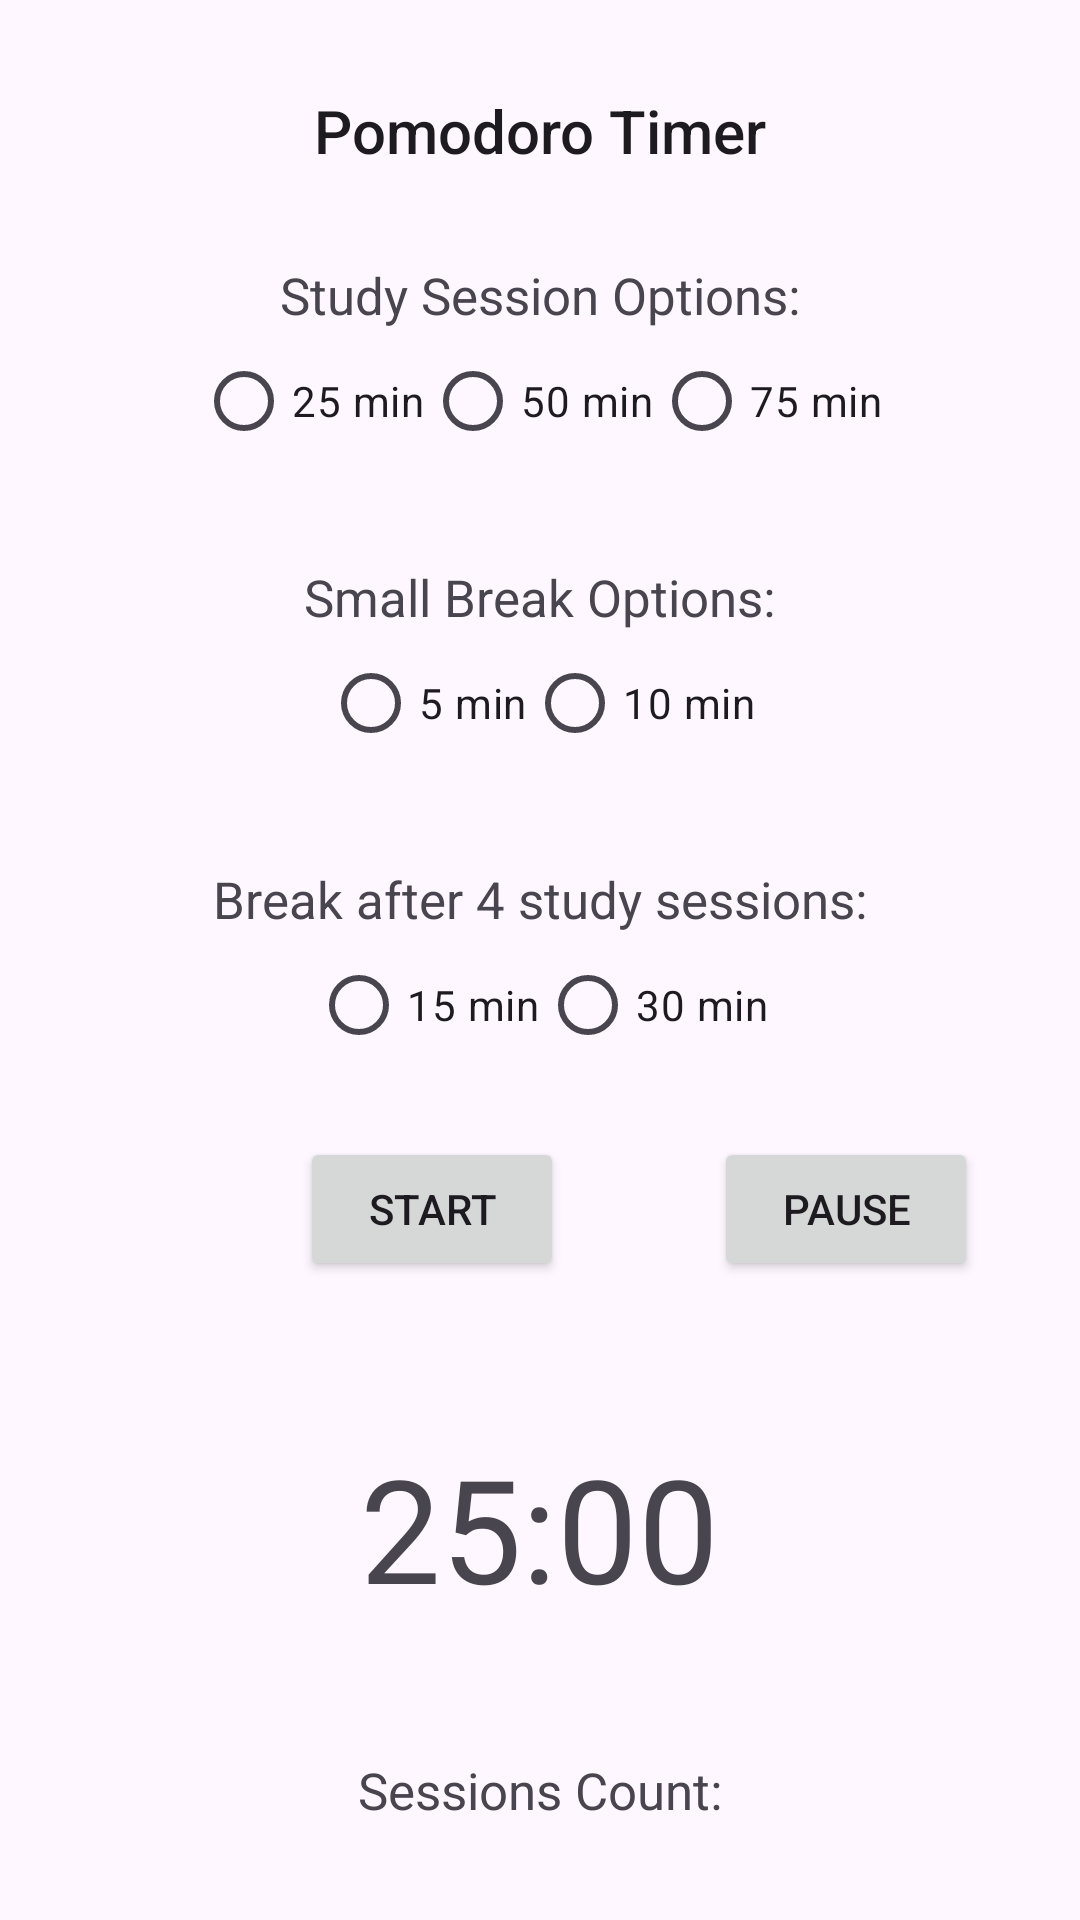

Produce the Android XML layout that renders to this screen, including the resource entries it uses.
<!-- AndroidManifest.xml: application theme Theme.TaskManager_project_MDAD -->
<!-- res/layout/pomodoro_main.xml -->
<?xml version="1.0" encoding="utf-8"?>
<LinearLayout xmlns:android="http://schemas.android.com/apk/res/android"
    xmlns:app="http://schemas.android.com/apk/res-auto"
    xmlns:tools="http://schemas.android.com/tools"
    android:id="@+id/main"
    android:layout_width="match_parent"
    android:layout_height="match_parent"
    android:orientation="vertical"
    tools:context=".MainActivity">

    <TextView
        android:layout_width="wrap_content"
        android:layout_height="wrap_content"
        android:text="Pomodoro Timer"
        app:layout_constraintBottom_toBottomOf="parent"
        app:layout_constraintEnd_toEndOf="parent"
        app:layout_constraintStart_toStartOf="parent"
        app:layout_constraintTop_toTopOf="parent"
        style="@style/TextAppearance.AppCompat.Light.SearchResult.Title"
        android:layout_gravity="center"
        android:paddingTop="30dp"/>

    <TextView
        android:layout_width="wrap_content"
        android:layout_height="wrap_content"
        android:id="@+id/timer_options"
        android:text="Study Session Options:"
        android:layout_gravity="center"
        android:layout_marginTop="30dp"
        android:textSize="17dp"/>
    <RadioGroup
        android:id="@+id/sessionOptions"
        android:layout_width="wrap_content"
        android:layout_height="wrap_content"
        android:orientation="horizontal"
        android:layout_gravity="center"
        android:layout_marginBottom="30dp">

        <RadioButton
            android:id="@+id/radio25"
            android:layout_width="wrap_content"
            android:layout_height="wrap_content"
            android:text="25 min"
            android:checked="false" />

        <RadioButton
            android:id="@+id/radio50"
            android:layout_width="wrap_content"
            android:layout_height="wrap_content"
            android:text="50 min" />

        <RadioButton
            android:id="@+id/radio75"
            android:layout_width="wrap_content"
            android:layout_height="wrap_content"
            android:text="75 min" />
    </RadioGroup>

    <TextView
        android:layout_width="wrap_content"
        android:layout_height="wrap_content"
        android:id="@+id/break_options"
        android:text="Small Break Options:"
        android:layout_gravity="center"
        android:textSize="17dp"/>
    <RadioGroup
        android:id="@+id/small_break"
        android:layout_width="wrap_content"
        android:layout_height="wrap_content"
        android:orientation="horizontal"
        android:layout_gravity="center"
        android:layout_marginBottom="30dp">

        <RadioButton
            android:id="@+id/radio5"
            android:layout_width="wrap_content"
            android:layout_height="wrap_content"
            android:text="5 min"
            android:checked="false" />

        <RadioButton
            android:id="@+id/radio10"
            android:layout_width="wrap_content"
            android:layout_height="wrap_content"
            android:text="10 min" />
    </RadioGroup>

    <TextView
        android:layout_width="wrap_content"
        android:layout_height="wrap_content"
        android:id="@+id/large_break_options"
        android:text="Break after 4 study sessions:"
        android:textSize="17dp"
        android:layout_gravity="center"/>

    <RadioGroup
        android:id="@+id/large_break"
        android:layout_width="wrap_content"
        android:layout_height="wrap_content"
        android:orientation="horizontal"
        android:layout_gravity="center"
        android:layout_marginBottom="20dp">

        <RadioButton
            android:id="@+id/radio15"
            android:layout_width="wrap_content"
            android:layout_height="wrap_content"
            android:text="15 min"
            android:checked="false" />

        <RadioButton
            android:id="@+id/radio30"
            android:layout_width="wrap_content"
            android:layout_height="wrap_content"
            android:text="30 min" />
    </RadioGroup>

    <LinearLayout
        android:layout_width="match_parent"
        android:layout_height="wrap_content"
        android:orientation="horizontal">
        <Button
            android:id="@+id/start_stop_button"
            android:layout_height="wrap_content"
            android:layout_width="wrap_content"
            android:layout_gravity="center"
            android:layout_marginLeft="100dp"
            android:text="Start"/>

        <Button
            android:id="@+id/pause_button"
            android:layout_height="wrap_content"
            android:layout_width="wrap_content"
            android:layout_gravity="center"
            android:layout_marginLeft="50dp"
            android:text="Pause"/>
    </LinearLayout>

    <TextView
        android:id="@+id/timerText"
        android:layout_width="wrap_content"
        android:layout_height="wrap_content"
        android:text="25:00"
        android:textSize="48sp"
        android:layout_marginBottom="24dp"
        android:layout_gravity="center"
        android:paddingTop="50dp"
        android:paddingBottom="20dp"/>

    <TextView
        android:layout_width="wrap_content"
        android:layout_height="wrap_content"
        android:id="@+id/sessions_count"
        android:text="Sessions Count:"
        android:layout_gravity="center"
        android:textSize="17dp"/>

    <TextView
        android:layout_width="wrap_content"
        android:layout_height="wrap_content"
        android:id="@+id/status_pomodoro"
        android:text="Options are left at 1 min each for testing purposes"
        android:layout_gravity="center"
        android:paddingTop="50dp"
        android:textSize="17dp"/>

</LinearLayout>
<!-- resources referenced by this layout -->
<resources>
  <style name="Theme.TaskManager_project_MDAD" parent="Base.Theme.TaskManager_project_MDAD" />
  <style name="Base.Theme.TaskManager_project_MDAD" parent="Theme.Material3.DayNight.NoActionBar">
          
          
      </style>
</resources>
